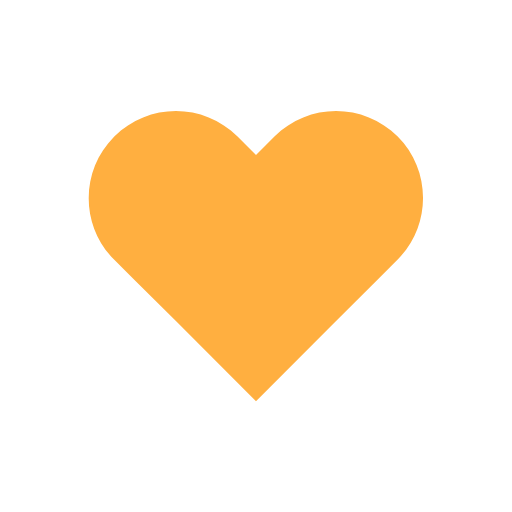
t = 0.00 s
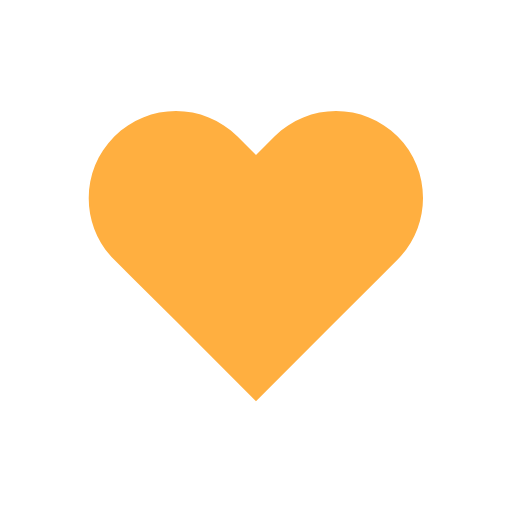
t = 0.14 s
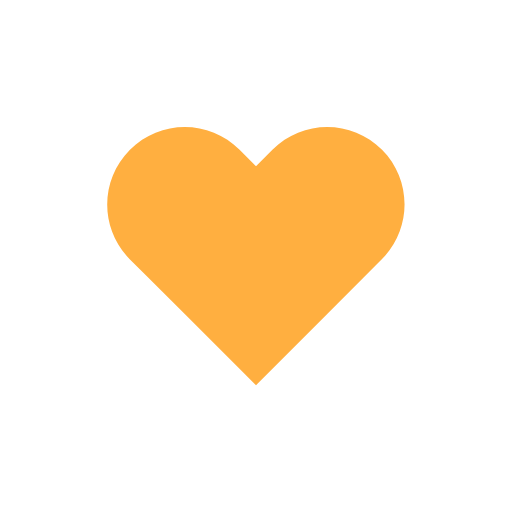
t = 0.31 s
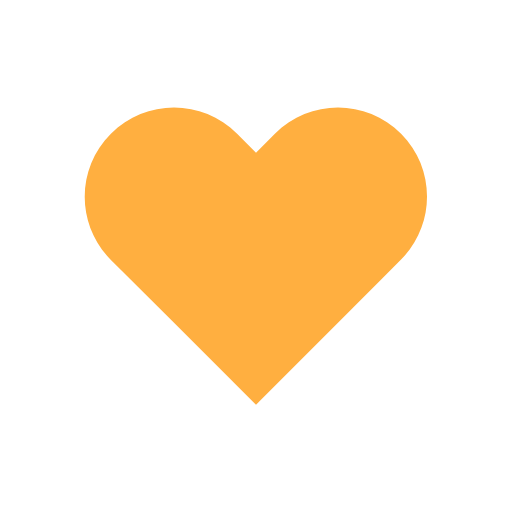
t = 0.49 s
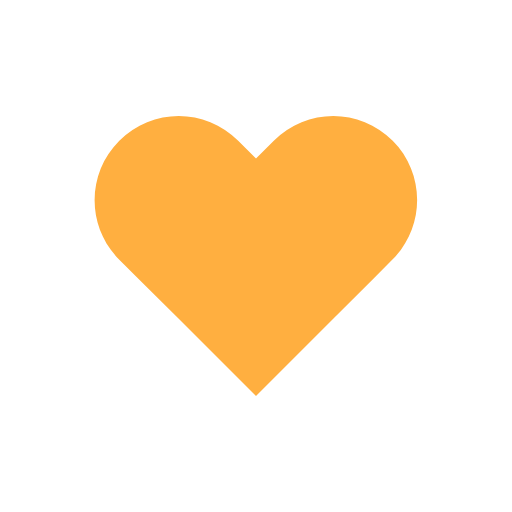
t = 0.70 s
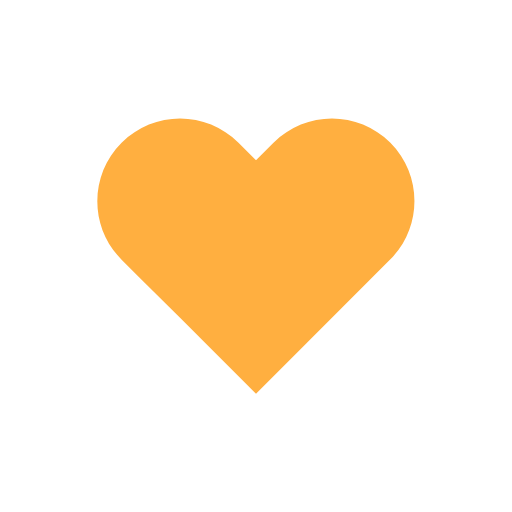
t = 0.80 s

The animated SVG that drew these frames (rendered in a browser with its animation timeline set to each time). Animation: 1 SMIL element (animateTransform=1); one cycle of 1.00 s, repeats indefinitely.

<svg width="79px"  height="79px"  xmlns="http://www.w3.org/2000/svg" viewBox="0 0 100 100" preserveAspectRatio="xMidYMid" class="lds-heart">
    <g transform="translate(50 50)">
      <path style="fill:#ffaf40;" ng-attr-fill="{{config.color}}" d="M40.7-34.3c-9.8-9.8-25.6-9.8-35.4,0L0-29l-5.3-5.3c-9.8-9.8-25.6-9.8-35.4,0l0,0c-9.8,9.8-9.8,25.6,0,35.4l5.3,5.3L-23,18.7l23,23l23-23L35.4,6.3L40.7,1C50.4-8.8,50.4-24.6,40.7-34.3z" fill="#fc636b" transform="scale(0.640396 0.640396)">
        <animateTransform attributeName="transform" type="scale" calcMode="spline" values="0.68;0.8;0.6000000000000001;0.7200000000000001;0.68;0.6400000000000001" keyTimes="0;0.05;0.39;0.45;0.6;1" dur="1s" keySplines="0.215 0.61,0.355 1;0.215 0.61,0.355 1;0.215 0.61,0.355 1;0.215 0.61,0.355 1;0.215 0.61,0.355 1" begin="0s" repeatCount="indefinite"></animateTransform>
      </path>
    </g>
  </svg>